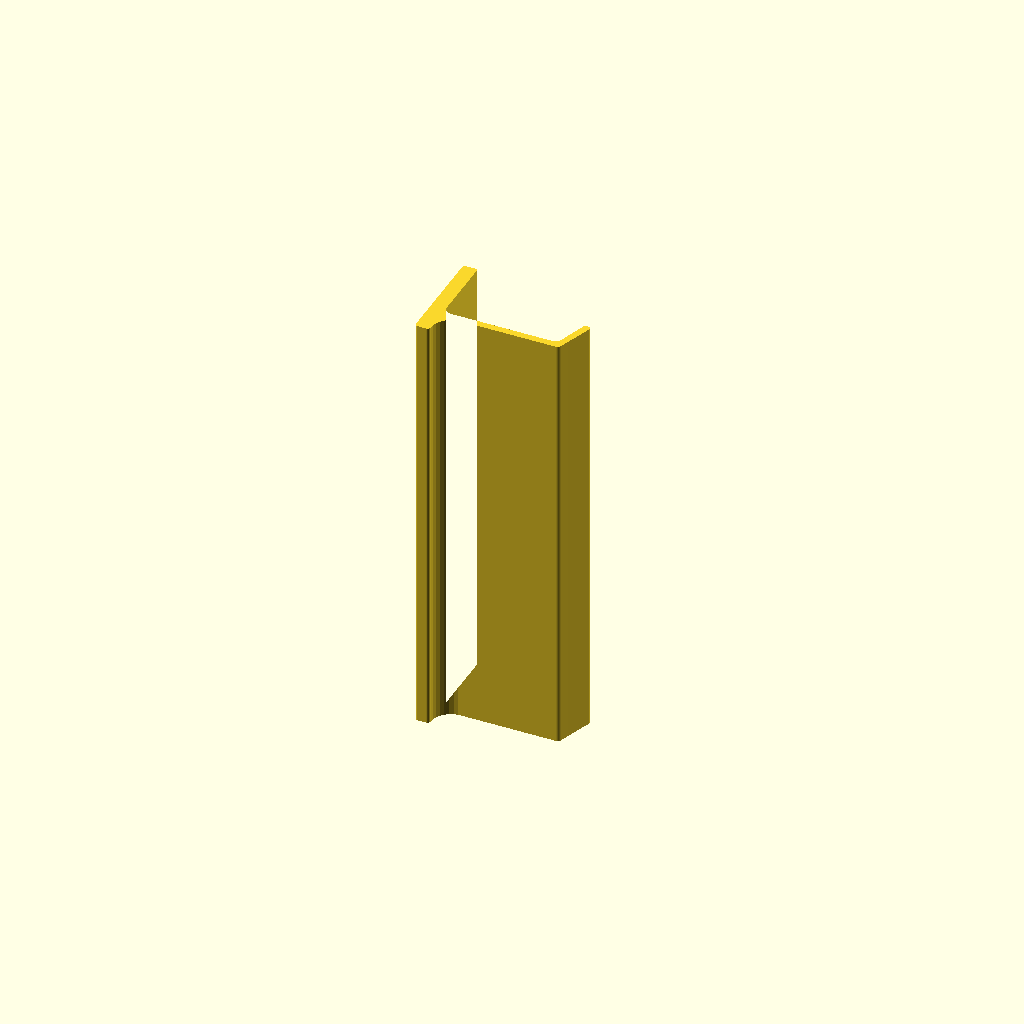
Cell 1 — every parameter at its default value.
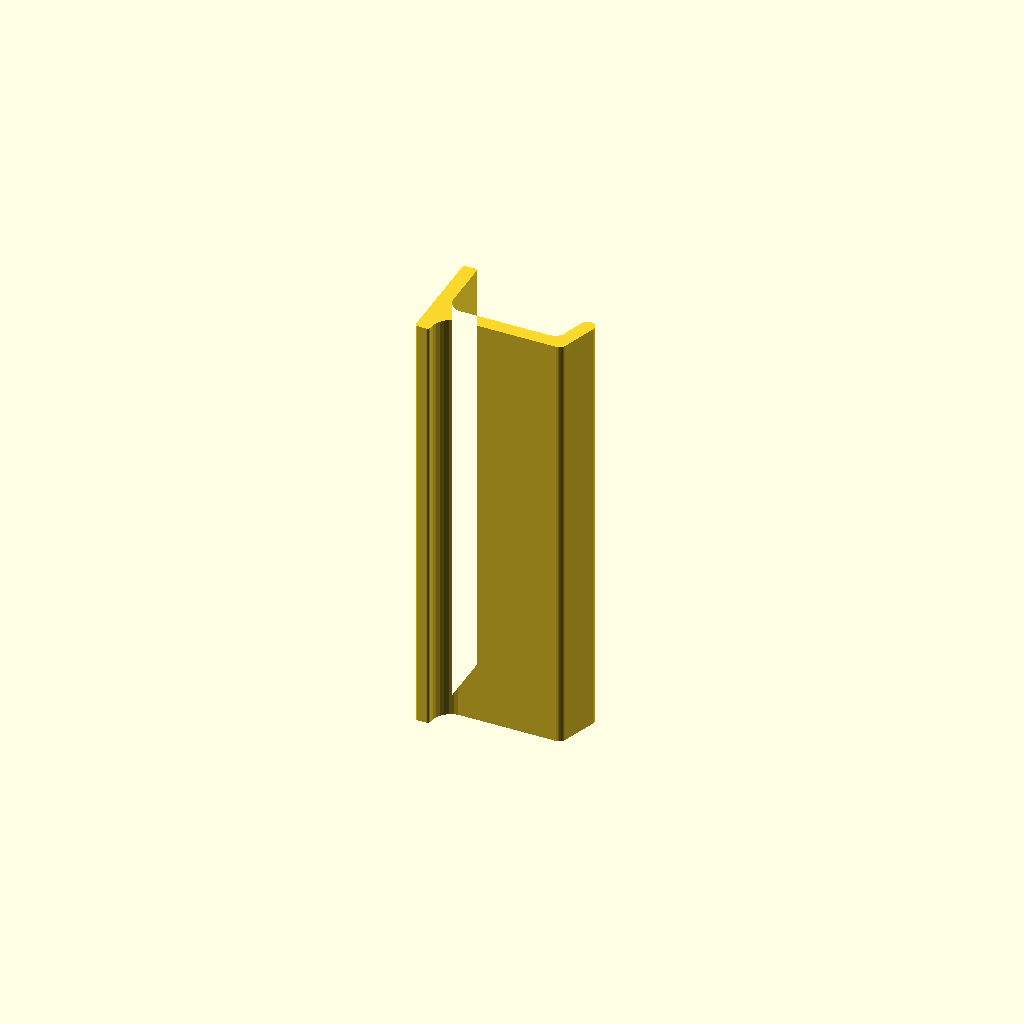
Cell 2: the same model with thickness = 5.
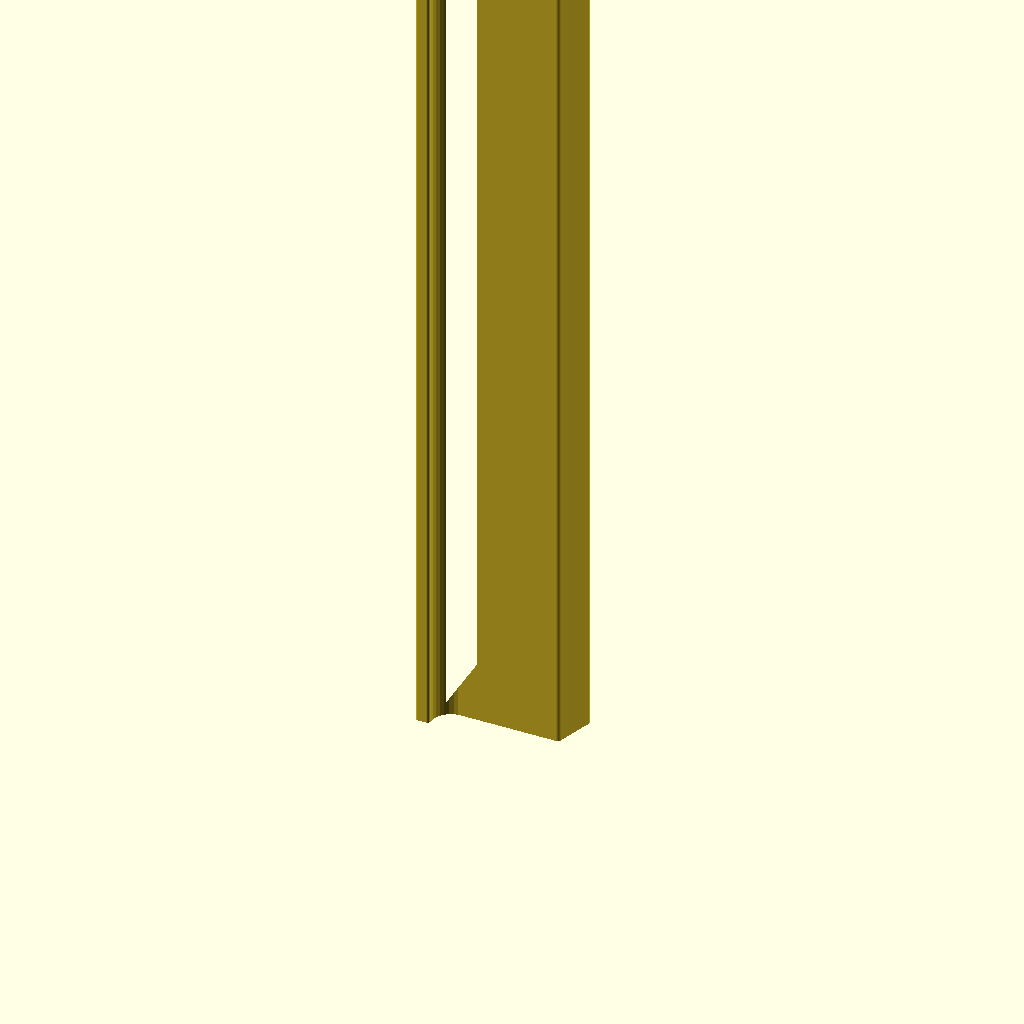
Cell 3: width = 30 (everything else at default).
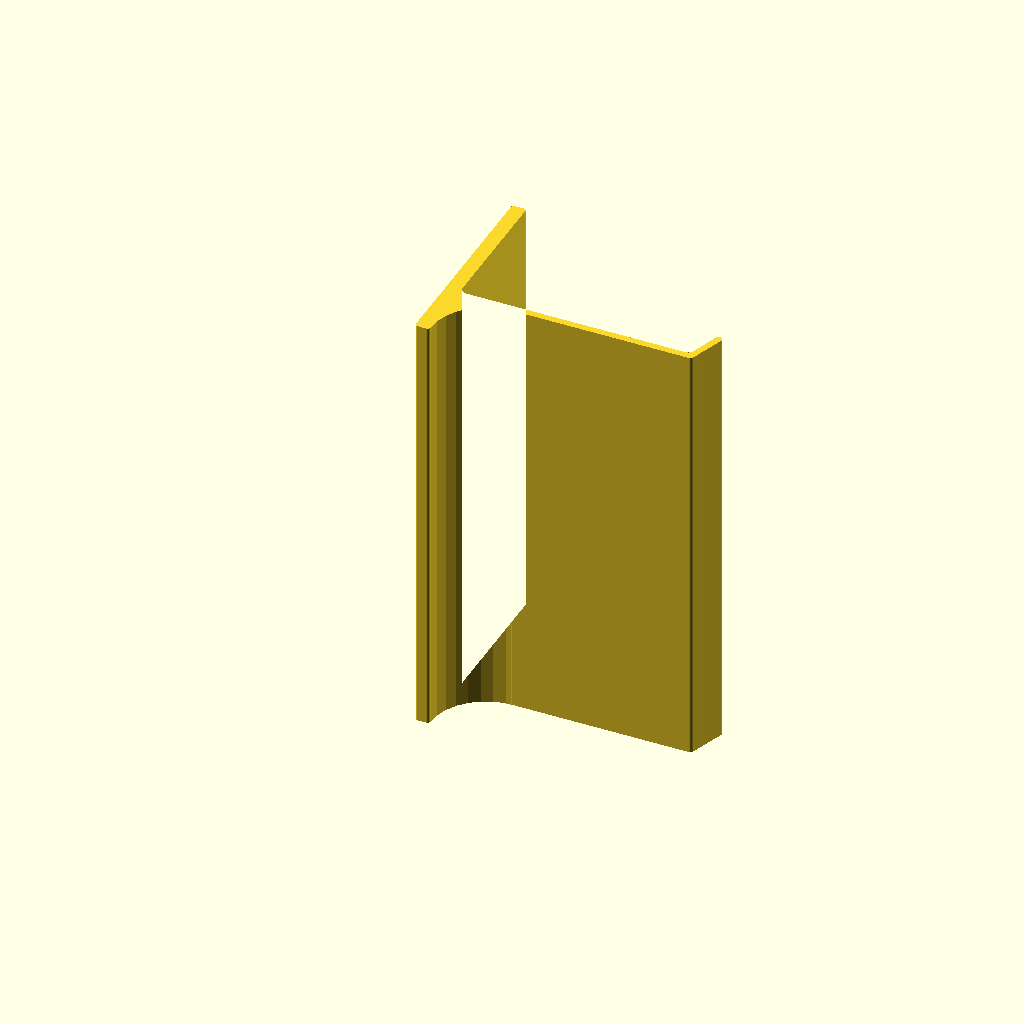
Cell 4 — depth set to 8, the other parameters unchanged.
All cells are drawn from one camera (rotation 55°, 0°, 25°, orthographic, colour scheme Cornfield), so only the parameter changes between them.
Source of the model, inputs/thingiverse/files/thing-1388211/files/whiteboard-tray.scad:

// preview[view:north, tilt:top diagonal]

//tray thickness (in mm)
thickness = 2.5;

//tray width (in cm)
width = 15;

//tray depth (in cm)
depth = 4;

//magnets diameter (in mm)
magnet_diameter = 18.6;

//magnets thickness (in mm)
magnet_thickness = 2;

sth = thickness;

sw = width*10;   // support width
sd = depth*10;   // support depth

seh = 12*1;   // support edge height
sei = 1/3;  // support edge incline

msh = 36/40*sd;   // magnet support height
msd = 5*1;    // magnet support depth


mr = magnet_diameter/2;   // magnets radius
md = 2*1;     // magnets depth (ie thickness)

cr = 1*1;     // chamfer radius
$fn = 30*1;

// other calculated values (magnets position)
vpos = (msh-seh)*1/3;
mpos = (msh-mr*2)*4/5;


// object
difference() {
    translate(v = [msd, 0, 0])
    linear_extrude(height = sw) {
      magnet_support();
      pen_support();
    }
    translate(v = [0, 0, mr+5]) magnet();
    translate(v = [0, 0, sw/2]) magnet();
    translate(v = [0, 0, sw-mr-5]) magnet();
}

module magnet() {
    translate(v = [-md, mr+mpos, 0])
    rotate([0, 90, 0])
    cylinder(r=mr, h=md*2);
}

module magnet_support() {
    translate(v = [cr-msd, cr, 0])
    offset(chamfer = true, r = cr)
    square(size = [msd-2*cr, msh-2*cr]);
}

module pen_support() {
    translate(v = [0, vpos+sth/2, 0])
    offset(chamfer = true, r = sth/2-0.1)
    polygon(points = [
          [0, 0],
          [sd, 0],
          [sd+seh*sei, seh],
          [0.1+sd+seh*sei, seh],
          [sd, 0.1],
          [0, 0.1]
        ]
      );
    translate(v = [0, cr+0.1, 0])
    difference() {
      square(size = [vpos-cr, vpos-cr]);
      translate(v = [vpos-cr, 0, 0]) circle(r=vpos-cr);
    }
    translate(v = [0, vpos+sth, 0])
    difference() {
      square(size = [sth, sth]);
      translate(v = [sth, sth, 0]) circle(r=sth);
    }
    translate(v = [sd-sth+0.05, vpos+sth, 0])
    difference() {
      square(size = [sth*1.2, sth]);
      translate(v = [0, sth, 0]) circle(r=sth);
    }
}
Customizer parameters (derived from the source; name, type, default, range or options):
thickness: number, default 2.5
width: number, default 15
depth: number, default 4
magnet_diameter: number, default 18.6
magnet_thickness: number, default 2
